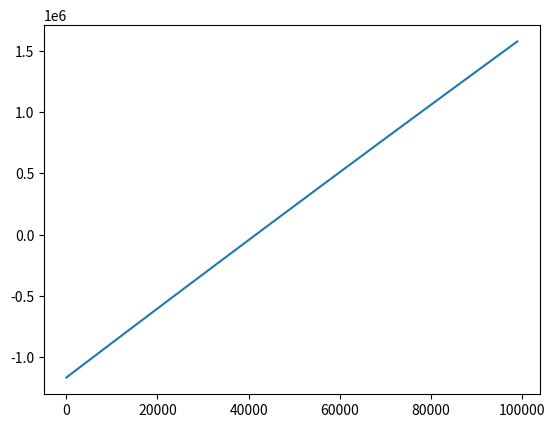

Here is the Python script that generated this plot:
import numpy as np
import matplotlib.pyplot as plt

def effectivePotential(e, V0, Bz, m, Omega):
  return (e * Bz * Omega - m * Omega * Omega - e * V0)

omegas = np.arange(0,1.0e5,1.0e3)*2 * np.pi
plt.plot(omegas/2/np.pi,effectivePotential(1.6e-19, 1.167e6, 4.5, 13*1932*9.1e-31, omegas)/1.6e-19)

plt.savefig("effectiveRadialPotential.pdf")

